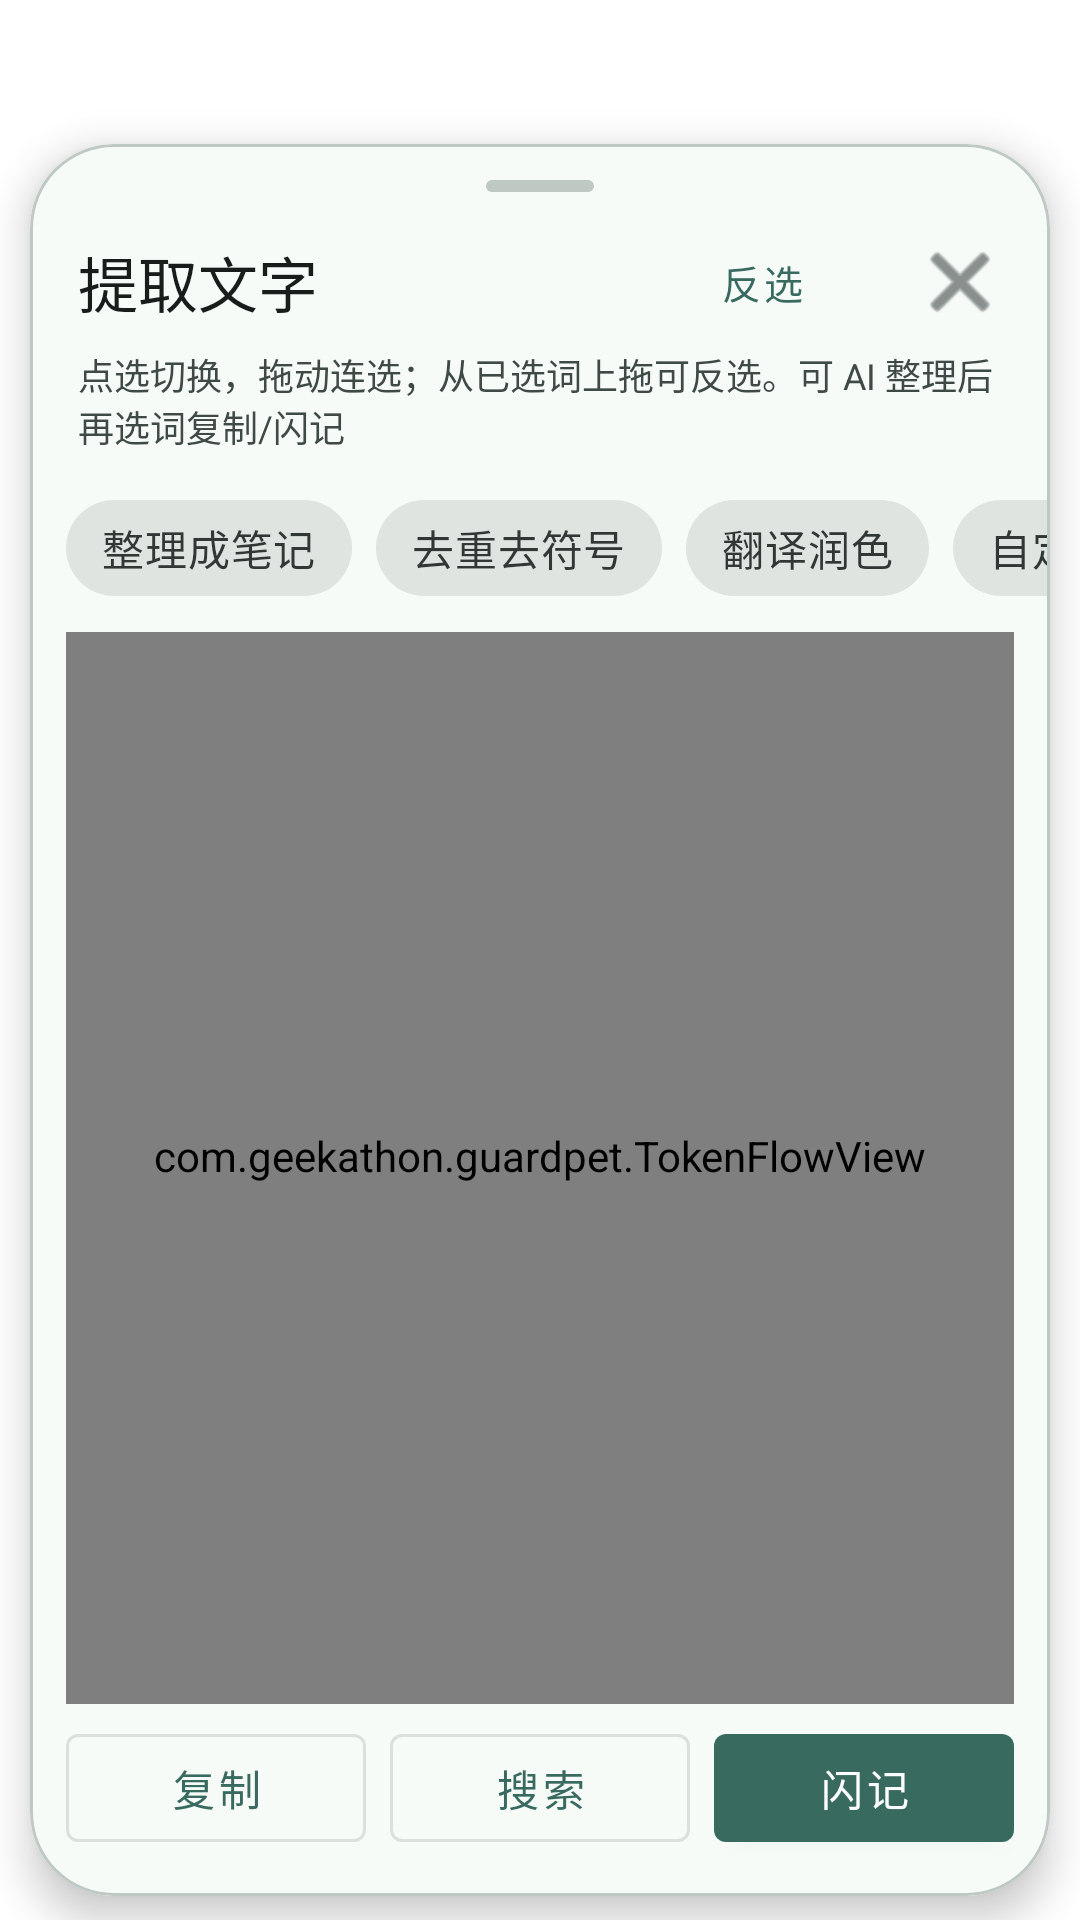

Layout XML and referenced resources for this Android screen:
<!-- AndroidManifest.xml: activity theme Theme.DesktopPet.BigBang -->
<!-- res/layout/activity_big_bang.xml -->
<?xml version="1.0" encoding="utf-8"?>
<FrameLayout xmlns:android="http://schemas.android.com/apk/res/android"
    xmlns:app="http://schemas.android.com/apk/res-auto"
    android:id="@+id/bigBangRoot"
    android:layout_width="match_parent"
    android:layout_height="match_parent"
    android:background="@android:color/transparent">

    <com.google.android.material.card.MaterialCardView
        android:id="@+id/sheet"
        android:layout_width="match_parent"
        android:layout_height="match_parent"
        android:layout_marginTop="48dp"
        android:layout_marginBottom="8dp"
        android:layout_marginStart="10dp"
        android:layout_marginEnd="10dp"
        app:cardBackgroundColor="@color/md3_surface"
        app:cardCornerRadius="28dp"
        app:cardElevation="8dp"
        app:strokeColor="@color/md3_outline_variant"
        app:strokeWidth="1dp">

        <LinearLayout
            android:layout_width="match_parent"
            android:layout_height="match_parent"
            android:orientation="vertical"
            android:paddingTop="8dp"
            android:paddingBottom="12dp">

            <View
                android:layout_width="36dp"
                android:layout_height="4dp"
                android:layout_gravity="center_horizontal"
                android:layout_marginTop="4dp"
                android:background="@drawable/md3_sheet_handle" />

            <LinearLayout
                android:layout_width="match_parent"
                android:layout_height="wrap_content"
                android:gravity="center_vertical"
                android:orientation="horizontal"
                android:paddingStart="16dp"
                android:paddingEnd="8dp"
                android:paddingTop="8dp">

                <TextView
                    android:layout_width="0dp"
                    android:layout_height="wrap_content"
                    android:layout_weight="1"
                    android:fontFamily="sans-serif-medium"
                    android:text="@string/extract_text"
                    android:textColor="@color/md3_on_surface"
                    android:textSize="20sp" />

                <com.google.android.material.button.MaterialButton
                    android:id="@+id/invertButton"
                    style="@style/Widget.MaterialComponents.Button.TextButton"
                    android:layout_width="wrap_content"
                    android:layout_height="40dp"
                    android:text="@string/invert_selection"
                    android:textSize="13sp" />

                <androidx.appcompat.widget.AppCompatImageButton
                    android:id="@+id/closeButton"
                    android:layout_width="44dp"
                    android:layout_height="44dp"
                    android:background="?attr/selectableItemBackgroundBorderless"
                    android:contentDescription="@string/close_menu"
                    android:src="@android:drawable/ic_menu_close_clear_cancel"
                    app:tint="@color/md3_on_surface_variant" />
            </LinearLayout>

            <TextView
                android:layout_width="match_parent"
                android:layout_height="wrap_content"
                android:paddingStart="16dp"
                android:paddingEnd="16dp"
                android:text="@string/bigbang_hint"
                android:textColor="@color/md3_on_surface_variant"
                android:textSize="12sp" />

            <HorizontalScrollView
                android:id="@+id/aiActionScroll"
                android:layout_width="match_parent"
                android:layout_height="wrap_content"
                android:layout_marginTop="8dp"
                android:clipToPadding="false"
                android:paddingStart="12dp"
                android:paddingEnd="12dp"
                android:scrollbars="none">

                <com.google.android.material.chip.ChipGroup
                    android:id="@+id/aiChipGroup"
                    android:layout_width="wrap_content"
                    android:layout_height="wrap_content"
                    app:singleLine="true"
                    app:singleSelection="false">

                    <com.google.android.material.chip.Chip
                        android:id="@+id/aiNoteChip"
                        style="@style/Widget.MaterialComponents.Chip.Action"
                        android:layout_width="wrap_content"
                        android:layout_height="wrap_content"
                        android:text="@string/bigbang_ai_note" />

                    <com.google.android.material.chip.Chip
                        android:id="@+id/aiCleanChip"
                        style="@style/Widget.MaterialComponents.Chip.Action"
                        android:layout_width="wrap_content"
                        android:layout_height="wrap_content"
                        android:text="@string/bigbang_ai_clean" />

                    <com.google.android.material.chip.Chip
                        android:id="@+id/aiTranslateChip"
                        style="@style/Widget.MaterialComponents.Chip.Action"
                        android:layout_width="wrap_content"
                        android:layout_height="wrap_content"
                        android:text="@string/bigbang_ai_translate" />

                    <com.google.android.material.chip.Chip
                        android:id="@+id/aiCustomChip"
                        style="@style/Widget.MaterialComponents.Chip.Action"
                        android:layout_width="wrap_content"
                        android:layout_height="wrap_content"
                        android:text="@string/bigbang_ai_custom" />
                </com.google.android.material.chip.ChipGroup>
            </HorizontalScrollView>

            <ProgressBar
                android:id="@+id/aiProgress"
                style="?android:attr/progressBarStyleHorizontal"
                android:layout_width="match_parent"
                android:layout_height="wrap_content"
                android:layout_marginStart="16dp"
                android:layout_marginEnd="16dp"
                android:indeterminate="true"
                android:visibility="gone" />

            <com.google.android.material.button.MaterialButton
                android:id="@+id/restoreOriginalButton"
                style="@style/Widget.MaterialComponents.Button.TextButton"
                android:layout_width="wrap_content"
                android:layout_height="36dp"
                android:layout_marginStart="8dp"
                android:text="@string/bigbang_restore_original"
                android:visibility="gone" />

            <androidx.core.widget.NestedScrollView
                android:id="@+id/tokenScroll"
                android:layout_width="match_parent"
                android:layout_height="0dp"
                android:layout_marginTop="4dp"
                android:layout_weight="1"
                android:clipToPadding="false"
                android:fillViewport="true"
                android:paddingStart="12dp"
                android:paddingEnd="12dp">

                <com.geekathon.guardpet.TokenFlowView
                    android:id="@+id/tokenFlow"
                    android:layout_width="match_parent"
                    android:layout_height="wrap_content"
                    android:paddingBottom="8dp" />
            </androidx.core.widget.NestedScrollView>

            <LinearLayout
                android:layout_width="match_parent"
                android:layout_height="wrap_content"
                android:orientation="horizontal"
                android:paddingStart="12dp"
                android:paddingEnd="12dp"
                android:paddingTop="4dp">

                <com.google.android.material.button.MaterialButton
                    android:id="@+id/copyButton"
                    style="@style/Widget.MaterialComponents.Button.OutlinedButton"
                    android:layout_width="0dp"
                    android:layout_height="48dp"
                    android:layout_weight="1"
                    android:text="@string/copy" />

                <com.google.android.material.button.MaterialButton
                    android:id="@+id/searchButton"
                    style="@style/Widget.MaterialComponents.Button.OutlinedButton"
                    android:layout_width="0dp"
                    android:layout_height="48dp"
                    android:layout_marginStart="8dp"
                    android:layout_weight="1"
                    android:text="@string/web_search" />

                <com.google.android.material.button.MaterialButton
                    android:id="@+id/flashNoteButton"
                    style="@style/Widget.MaterialComponents.Button"
                    android:layout_width="0dp"
                    android:layout_height="48dp"
                    android:layout_marginStart="8dp"
                    android:layout_weight="1"
                    android:text="@string/flash_note" />
            </LinearLayout>
        </LinearLayout>
    </com.google.android.material.card.MaterialCardView>
</FrameLayout>
<!-- resources referenced by this layout -->
<resources>
  <color name="md3_on_surface">#171D1B</color>
  <color name="md3_on_surface_variant">#3F4946</color>
  <color name="md3_outline_variant">#BFC9C4</color>
  <color name="md3_surface">#F7FBF8</color>
  <!-- drawable md3_sheet_handle (drawable) -->
  <?xml version="1.0" encoding="utf-8"?>
  <shape xmlns:android="http://schemas.android.com/apk/res/android"
      android:shape="rectangle">
      <solid android:color="@color/md3_outline_variant" />
      <corners android:radius="2dp" />
  </shape>
  <string name="bigbang_ai_clean">去重去符号</string>
  <string name="bigbang_ai_custom">自定义整理</string>
  <string name="bigbang_ai_note">整理成笔记</string>
  <string name="bigbang_ai_translate">翻译润色</string>
  <string name="bigbang_hint">点选切换，拖动连选；从已选词上拖可反选。可 AI 整理后再选词复制/闪记</string>
  <string name="bigbang_restore_original">恢复原文词块</string>
  <string name="close_menu">关闭菜单</string>
  <string name="copy">复制</string>
  <string name="extract_text">提取文字</string>
  <string name="flash_note">闪记</string>
  <string name="invert_selection">反选</string>
  <string name="web_search">搜索</string>
  <style name="Theme.DesktopPet.BigBang" parent="Theme.MaterialComponents.Light.NoActionBar">
          <item name="colorPrimary">@color/md3_primary</item>
          <item name="colorOnPrimary">@color/md3_on_primary</item>
          <item name="colorPrimaryContainer">@color/md3_primary_container</item>
          <item name="colorSurface">@color/md3_surface</item>
          <item name="colorOnSurface">@color/md3_on_surface</item>
          <item name="android:windowIsTranslucent">true</item>
          <item name="android:windowBackground">@android:color/transparent</item>
          <item name="android:colorBackgroundCacheHint">@null</item>
          <item name="android:windowContentOverlay">@null</item>
          <item name="android:windowIsFloating">false</item>
          <item name="android:backgroundDimEnabled">true</item>
          <item name="android:backgroundDimAmount">0.42</item>
          <item name="android:windowAnimationStyle">@style/Animation.GuardPet.BigBang</item>
          <item name="android:statusBarColor">@android:color/transparent</item>
          <item name="android:navigationBarColor">@android:color/transparent</item>
          <item name="android:windowDrawsSystemBarBackgrounds">true</item>
          <item name="android:windowLightStatusBar">true</item>
      </style>
  <color name="md3_primary">#386A60</color>
  <color name="md3_on_primary">#FFFFFF</color>
  <color name="md3_primary_container">#BCECE0</color>
  <style name="Animation.GuardPet.BigBang" parent="@android:style/Animation.Activity">
          <item name="android:windowEnterAnimation">@anim/bigbang_enter</item>
          <item name="android:windowExitAnimation">@anim/bigbang_exit</item>
      </style>
</resources>
